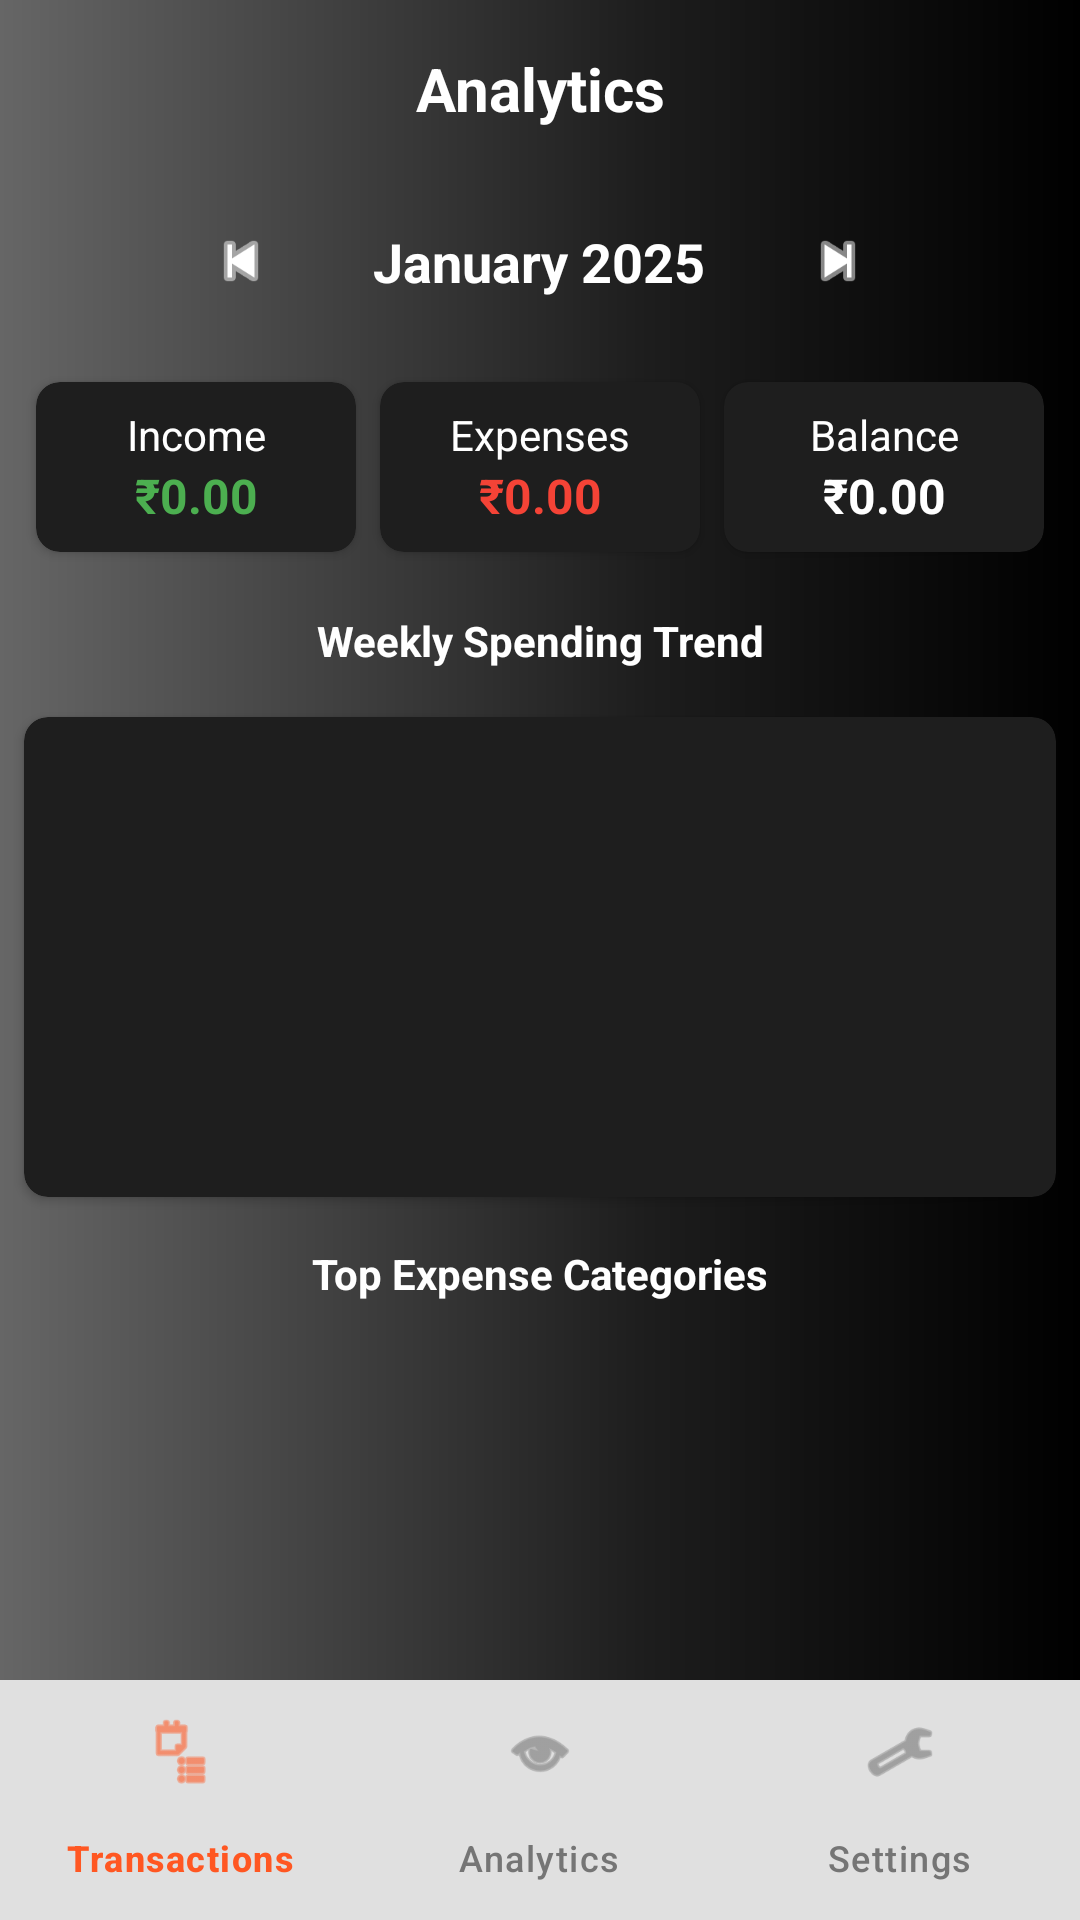

Write the Android layout XML for this screen, with the resource values it uses.
<!-- AndroidManifest.xml: application theme Theme.Kharcha -->
<!-- res/layout/analytics_screen.xml -->
<?xml version="1.0" encoding="utf-8"?>
<LinearLayout xmlns:android="http://schemas.android.com/apk/res/android"
    xmlns:app="http://schemas.android.com/apk/res-auto"
    xmlns:tools="http://schemas.android.com/tools"
    android:layout_width="match_parent"
    android:layout_height="match_parent"
    android:background="@drawable/gradient_bg"
    android:orientation="vertical">
    
    <TextView
        android:id="@+id/tvAnalyticsTitle"
        android:layout_width="match_parent"
        android:layout_height="wrap_content"
        android:gravity="center"
        android:padding="16dp"
        android:text="Analytics"
        android:textColor="#FFFFFF"
        android:textSize="20sp"
        android:textStyle="bold" />

    <LinearLayout
        android:layout_width="match_parent"
        android:layout_height="wrap_content"
        android:orientation="horizontal"
        android:gravity="center"
        android:padding="8dp">

        <ImageView
            android:id="@+id/btnPrevMonth"
            android:layout_width="40dp"
            android:layout_height="40dp"
            android:padding="8dp"
            android:src="@android:drawable/ic_media_previous"
            android:contentDescription="Previous Month"
            app:tint="#FFFFFF" />

        <TextView
            android:id="@+id/tvSelectedMonth"
            android:layout_width="wrap_content"
            android:layout_height="wrap_content"
            android:layout_marginHorizontal="16dp"
            android:gravity="center"
            android:padding="8dp"
            android:text="January 2025"
            android:textColor="#FFFFFF"
            android:textSize="18sp"
            android:textStyle="bold" />

        <ImageView
            android:id="@+id/btnNextMonth"
            android:layout_width="40dp"
            android:layout_height="40dp"
            android:padding="8dp"
            android:src="@android:drawable/ic_media_next"
            android:contentDescription="Next Month"
            app:tint="#FFFFFF" />
    </LinearLayout>

    
    <LinearLayout
        android:layout_width="match_parent"
        android:layout_height="wrap_content"
        android:orientation="horizontal"
        android:padding="8dp">

        <androidx.cardview.widget.CardView
            android:layout_width="0dp"
            android:layout_height="wrap_content"
            android:layout_weight="1"
            android:layout_margin="4dp"
            app:cardCornerRadius="8dp"
            app:cardBackgroundColor="#1E1E1E">

            <LinearLayout
                android:layout_width="match_parent"
                android:layout_height="wrap_content"
                android:orientation="vertical"
                android:padding="8dp">

                <TextView
                    android:layout_width="match_parent"
                    android:layout_height="wrap_content"
                    android:text="Income"
                    android:textColor="#FFFFFF"
                    android:textAlignment="center" />

                <TextView
                    android:id="@+id/tvIncomeAmount"
                    android:layout_width="match_parent"
                    android:layout_height="wrap_content"
                    android:text="₹0.00"
                    android:textColor="#4CAF50"
                    android:textSize="16sp"
                    android:textStyle="bold"
                    android:textAlignment="center" />
            </LinearLayout>
        </androidx.cardview.widget.CardView>

        <androidx.cardview.widget.CardView
            android:layout_width="0dp"
            android:layout_height="wrap_content"
            android:layout_weight="1"
            android:layout_margin="4dp"
            app:cardCornerRadius="8dp"
            app:cardBackgroundColor="#1E1E1E">

            <LinearLayout
                android:layout_width="match_parent"
                android:layout_height="wrap_content"
                android:orientation="vertical"
                android:padding="8dp">

                <TextView
                    android:layout_width="match_parent"
                    android:layout_height="wrap_content"
                    android:text="Expenses"
                    android:textColor="#FFFFFF"
                    android:textAlignment="center" />

                <TextView
                    android:id="@+id/tvExpenseAmount"
                    android:layout_width="match_parent"
                    android:layout_height="wrap_content"
                    android:text="₹0.00"
                    android:textColor="#F44336"
                    android:textSize="16sp"
                    android:textStyle="bold"
                    android:textAlignment="center" />
            </LinearLayout>
        </androidx.cardview.widget.CardView>

        <androidx.cardview.widget.CardView
            android:layout_width="0dp"
            android:layout_height="wrap_content"
            android:layout_weight="1"
            android:layout_margin="4dp"
            app:cardCornerRadius="8dp"
            app:cardBackgroundColor="#1E1E1E">

            <LinearLayout
                android:layout_width="match_parent"
                android:layout_height="wrap_content"
                android:orientation="vertical"
                android:padding="8dp">

                <TextView
                    android:layout_width="match_parent"
                    android:layout_height="wrap_content"
                    android:text="Balance"
                    android:textColor="#FFFFFF"
                    android:textAlignment="center" />

                <TextView
                    android:id="@+id/tvBalanceAmount"
                    android:layout_width="match_parent"
                    android:layout_height="wrap_content"
                    android:text="₹0.00"
                    android:textColor="#FFFFFF"
                    android:textSize="16sp"
                    android:textStyle="bold"
                    android:textAlignment="center" />
            </LinearLayout>
        </androidx.cardview.widget.CardView>
    </LinearLayout>

    
    <TextView
        android:layout_width="match_parent"
        android:layout_height="wrap_content"
        android:text="Weekly Spending Trend"
        android:textColor="#FFFFFF"
        android:textStyle="bold"
        android:padding="8dp"
        android:gravity="center" />

    <androidx.cardview.widget.CardView
        android:layout_width="match_parent"
        android:layout_height="160dp"
        android:layout_margin="8dp"
        app:cardCornerRadius="8dp"
        app:cardBackgroundColor="#1E1E1E">

        <LinearLayout
            android:id="@+id/weeklyTrendContainer"
            android:layout_width="match_parent"
            android:layout_height="match_parent"
            android:orientation="horizontal"
            android:padding="8dp"
            android:gravity="bottom|center_horizontal">

            
        </LinearLayout>
    </androidx.cardview.widget.CardView>

    
    <TextView
        android:layout_width="match_parent"
        android:layout_height="wrap_content"
        android:text="Top Expense Categories"
        android:textColor="#FFFFFF"
        android:textStyle="bold"
        android:padding="8dp"
        android:gravity="center" />

    <androidx.recyclerview.widget.RecyclerView
        android:id="@+id/rvExpenseCategories"
        android:layout_width="match_parent"
        android:layout_height="0dp"
        android:layout_weight="1"
        android:layout_margin="8dp" />

    
    <LinearLayout
        android:layout_width="match_parent"
        android:layout_height="wrap_content"
        android:background="#FFFFFF">

        <com.google.android.material.bottomnavigation.BottomNavigationView
            android:id="@+id/bottom_navigation"
            android:layout_width="match_parent"
            android:layout_height="wrap_content"
            android:background="#3F808080"
            app:itemIconTint="@color/nav_icon_selector"
            app:itemTextColor="@color/nav_icon_selector"
            app:labelVisibilityMode="labeled"
            app:menu="@menu/bottom_nav_menu" />
    </LinearLayout>
</LinearLayout>
<!-- resources referenced by this layout -->
<resources>
  <!-- drawable gradient_bg (drawable) -->
  <?xml version="1.0" encoding="utf-8"?>
  <layer-list xmlns:android="http://schemas.android.com/apk/res/android">
      <item>
          <shape android:shape="rectangle">
              <gradient
                  android:angle="0"
                  android:startColor="#666666"
                  android:centerColor="#1D1D1D"
                  android:endColor="#000000"
                  android:centerX="0.6"
                  android:type="linear"/>
          </shape>
      </item>
  </layer-list>
  <style name="Theme.Kharcha" parent="Base.Theme.Kharcha" />
  <style name="Base.Theme.Kharcha" parent="Theme.Material3.DayNight.NoActionBar">
          
          
      </style>
</resources>
